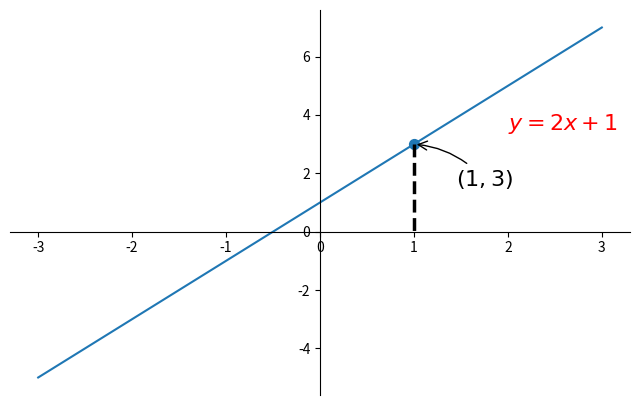

Generate this figure with matplotlib:
import numpy as np
import matplotlib.pyplot as plt

x = np.linspace(-3, 3, 50)
y = 2 * x + 1

plt.figure(num=1, figsize=(8, 5))
plt.plot(x, y)

ax = plt.gca()
ax.spines['right'].set_color('none')
ax.spines['top'].set_color('none')
ax.xaxis.set_ticks_position('bottom')
ax.yaxis.set_ticks_position('left')
ax.spines['bottom'].set_position(('data', 0))
ax.spines['left'].set_position(('data', 0))

x0 = 1
y0 = 2 * x0 + 1
plt.scatter(x0, y0, s=50)  # 散点图
plt.plot([x0, x0], [y0, 0], 'k--', lw=2.5)  # 黑色虚线

plt.annotate(r'$(1,3)$', xy=(x0, y0), xycoords='data', xytext=(+30, -30), textcoords='offset points',
             fontsize=16, arrowprops=dict(arrowstyle='->', connectionstyle='arc3,rad=.2'))

plt.text(2, 3.5, r'$y = 2x + 1$', fontdict={'size': 16, 'color': 'r'})

plt.show()
